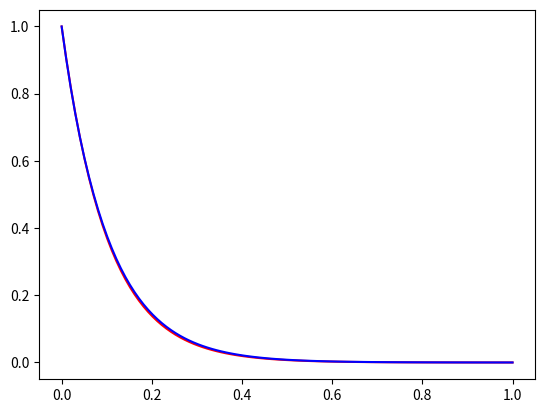
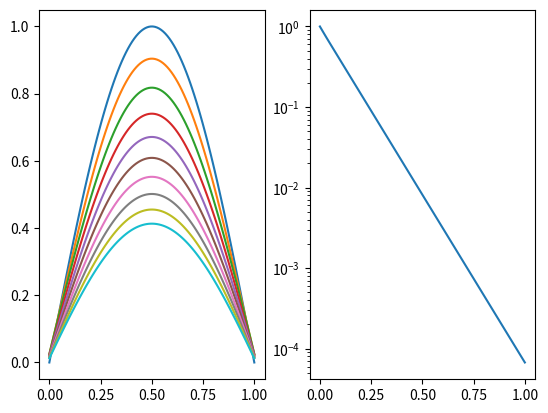

Source code (Python) for these figures, in order:
import numpy as np
import numpy.typing as npt
import matplotlib.pyplot as plt

def tridiagMatrixAlg(hx: float, ht: float, N: int, d: npt.ArrayLike)->npt.ArrayLike:
    a = N * [-ht / 2 / hx / hx]
    b = N * [1 + ht / hx / hx]
    c = N * [-ht / 2 / hx / hx]

    a[0] = 0
    c[N - 1] = 0

    for i in range(1, N):
        ksi = a[i] / b[i-1]
        a[i] = 0
        b[i] = b[i] - ksi * c[i - 1]
        d[i] = d[i] - ksi * d[i - 1]

    ys = N * [0]
    ys[N - 1] = d[N-1] / b[N - 1]
    i = N - 2
    while i > -1:
        ys[i] = 1 / b[i] * (d[i] - c[i] * ys[i + 1])
        i = i - 1
    return ys

L = 1
xBounds = (0, L)
tBounds = (0, 1)

N = 100
hx = np.fabs(xBounds[1] - xBounds[0]) / N
ht = np.fabs(tBounds[1] - tBounds[0]) / N
xs = np.linspace(xBounds[0], xBounds[1], N)
ts = np.linspace(tBounds[0], tBounds[1], N)
# ys = [[xx * (1 - xx / L)**2 for xx in xs]]
ys = [[np.sin(np.pi * x) for x in xs]]
yTrs = [[np.sin(np.pi * x) * np.exp(-np.pi**2 * t) for x in xs] for t in ts]

for j in range(N - 1):
    d = N * [0]
    for i in range(1, N - 1):
        d[i] = ys[-1][i] + ht / 2 * (ys[-1][i + 1] - 2 * ys[-1][i] + ys[-1][i - 1]) / hx / hx
    ys.append(tridiagMatrixAlg(hx, ht, N, d))
yMaxes = [max(y) for y in ys]
yTrMaxes = [max(yTr) for yTr in yTrs]

errs = [max(np.array(y) - np.array(yTr)) / N for y, yTr in zip(ys, yTrs)] 
plt.plot(ts, yTrMaxes, color='red')
plt.plot(ts, yMaxes, color='blue')

figure, axis = plt.subplots(1, 2)
for y in ys[:10]:
    axis[0].plot(xs, y)
axis[1].plot(ts, yMaxes)
axis[1].set_yscale('log')
plt.show()